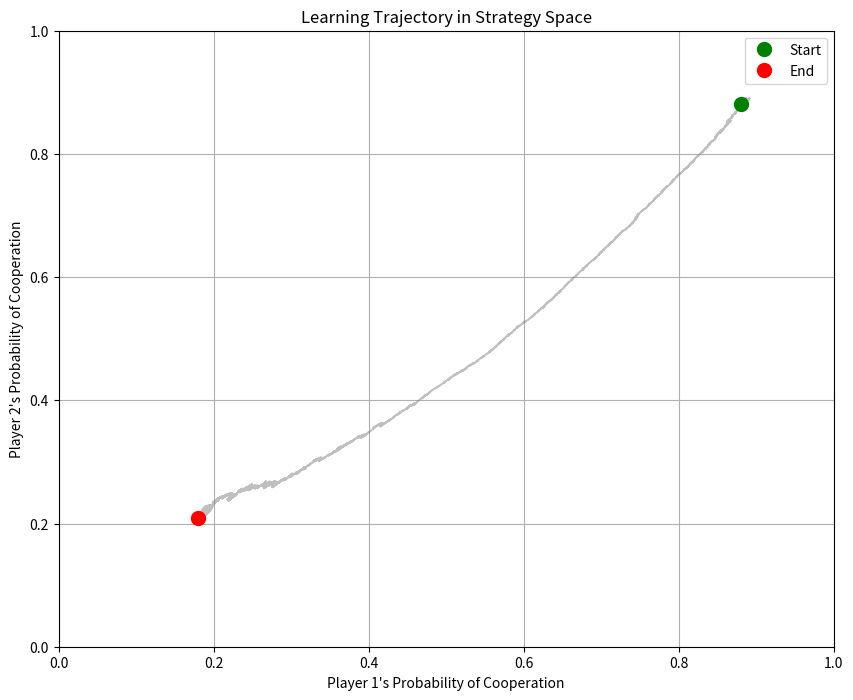

Write Python code to recreate this figure.
import numpy as np
import matplotlib.pyplot as plt
import random

# # Prisoner's Dilemma payoff matrix (row player)
# payoff_matrix = {
#     ("C", "C"): (3, 3),
#     ("C", "D"): (0, 5),
#     ("D", "C"): (5, 0),
#     ("D", "D"): (1, 1),
# }

# # Actions
# actions = ["C", "D"]

# # Initialize Q-tables for both players
# Q1 = {a: {b: 0 for b in actions} for a in actions}
# Q2 = {a: {b: 0 for b in actions} for a in actions}

# Hyperparameters
alpha = 0.001
gamma = 1
tau = 1.0         # Initial temperature for exploration
tau_min = 0.5     # Minimum temperature
tau_decay = 0.9999 # Decay rate
episodes = 10000

# # Stag Hunt
# STAG = 0
# HARE = 1
# ACTIONS = [STAG, HARE]

# # Payoff Matrix (R, S, T, P)
# PAYOFFS = {
#     (STAG, STAG): (2/3, 2/3),
#     (STAG, HARE): (0, 2/3),
#     (HARE, STAG): (2/3, 0),
#     (HARE, HARE): (1, 1)
# }

# Prisoner's Dilemma
COOPERATE = 0
DEFECT = 1
ACTIONS = [COOPERATE, DEFECT]

# Payoff Matrix (R, S, T, P)
PAYOFFS = {
    (COOPERATE, COOPERATE): (3, 3),
    (COOPERATE, DEFECT): (0, 5),
    (DEFECT, COOPERATE): (5, 0),
    (DEFECT, DEFECT): (1, 1)
}

# # Matching Pennies
# HEADS = 0
# TAILS = 1
# ACTIONS = [HEADS, TAILS]

# # Payoff Matrix (R, S, T, P)
# PAYOFFS = {
#     (HEADS, HEADS): (0, 1),
#     (HEADS, TAILS): (1, 0),
#     (TAILS, HEADS): (1, 0),
#     (TAILS, TAILS): (0, 1)
# }

# Arrays to store actions and probabilities
player1_actions = []
player2_actions = []
player1_coop_probs = []  # Store cooperation probabilities
player2_coop_probs = []

# Initial bias for COOPERATE action (positive values favor cooperation)
player1_initial_bias = 2
player2_initial_bias = 2

# Initialize Q-tables with bias
q_table_1 = np.zeros(2)
q_table_2 = np.zeros(2)

# Apply bias directly to specific actions
q_table_1[COOPERATE] = player1_initial_bias
q_table_2[COOPERATE] = player2_initial_bias

# q_table_1 = [random.random() - 0.5, random.random() - 0.5]
# q_table_2 = [random.random() - 0.5, random.random() - 0.5]


def softmax(q_values, tau=1.0):
    """
    Compute softmax values for x with temperature tau.
    
    This was derived from paper 2 p. 5 Equation 4
    """
    # Subtract max value for numerical stability
    q_max = np.max(q_values)
    e_x = np.exp((q_values - q_max) / tau)
    return e_x / np.sum(e_x)

def choose_action_boltzmann(q_values, tau):
    """Select an action using Boltzmann (softmax) distribution."""
    probabilities = softmax(q_values, tau)
    return np.random.choice(ACTIONS, p=probabilities)

# Training loop
for episode in range(episodes):
    # Calculate probabilities using softmax - now directly on 1D q-tables
    prob1 = softmax(q_table_1, tau)[COOPERATE]  # Probability of cooperation
    prob2 = softmax(q_table_2, tau)[COOPERATE]  # Probability of cooperation
    
    # Store probabilities
    player1_coop_probs.append(prob1)
    player2_coop_probs.append(prob2)
    
    # Choose actions based on 1D Q-values
    action1 = choose_action_boltzmann(q_table_1, tau)
    action2 = choose_action_boltzmann(q_table_2, tau)

    # Get rewards
    reward1, reward2 = PAYOFFS[(action1, action2)]

    # Q-learning update rule - now updates directly on 1D Q-tables
    # q_table_1[action1] += alpha * (reward1 + gamma * np.max(q_table_1) - q_table_1[action1])
    # q_table_2[action2] += alpha * (reward2 + gamma * np.max(q_table_2) - q_table_2[action2])
    
    q_table_1[action1] += alpha * (reward1 - q_table_1[action1])
    q_table_2[action2] += alpha * (reward2 - q_table_2[action2])

    # Decay temperature
    tau = max(tau * tau_decay, tau_min)
    
    # Store actions
    player1_actions.append(action1)
    player2_actions.append(action2)

# Print final Q-tables - now as 1D arrays
print("Q-table for Player 1:")
print(f"COOPERATE: {q_table_1[COOPERATE]}, DEFECT: {q_table_1[DEFECT]}")

print("\nQ-table for Player 2:")
print(f"COOPERATE: {q_table_2[COOPERATE]}, DEFECT: {q_table_2[DEFECT]}")

# Test final learned strategy
print("\nFinal Strategy (Greedy Policy):")
print("Player 1 chooses:", "Cooperate" if np.argmax(q_table_1) == COOPERATE else "Defect")
print("Player 2 chooses:", "Cooperate" if np.argmax(q_table_2) == COOPERATE else "Defect")

# Create trajectory plot (phase space)
plt.figure(figsize=(10, 8))

# Plot the entire trajectory
plt.plot(player1_coop_probs, player2_coop_probs, alpha=0.5, color='gray')

# Mark beginning and end points
plt.plot(player1_coop_probs[0], player2_coop_probs[0], 'go', markersize=10, label='Start')
plt.plot(player1_coop_probs[-1], player2_coop_probs[-1], 'ro', markersize=10, label='End')

plt.xlim(0, 1)
plt.ylim(0, 1)
plt.xlabel("Player 1's Probability of Cooperation")
plt.ylabel("Player 2's Probability of Cooperation")
plt.title("Learning Trajectory in Strategy Space")
plt.grid(True)
plt.legend()
plt.show()